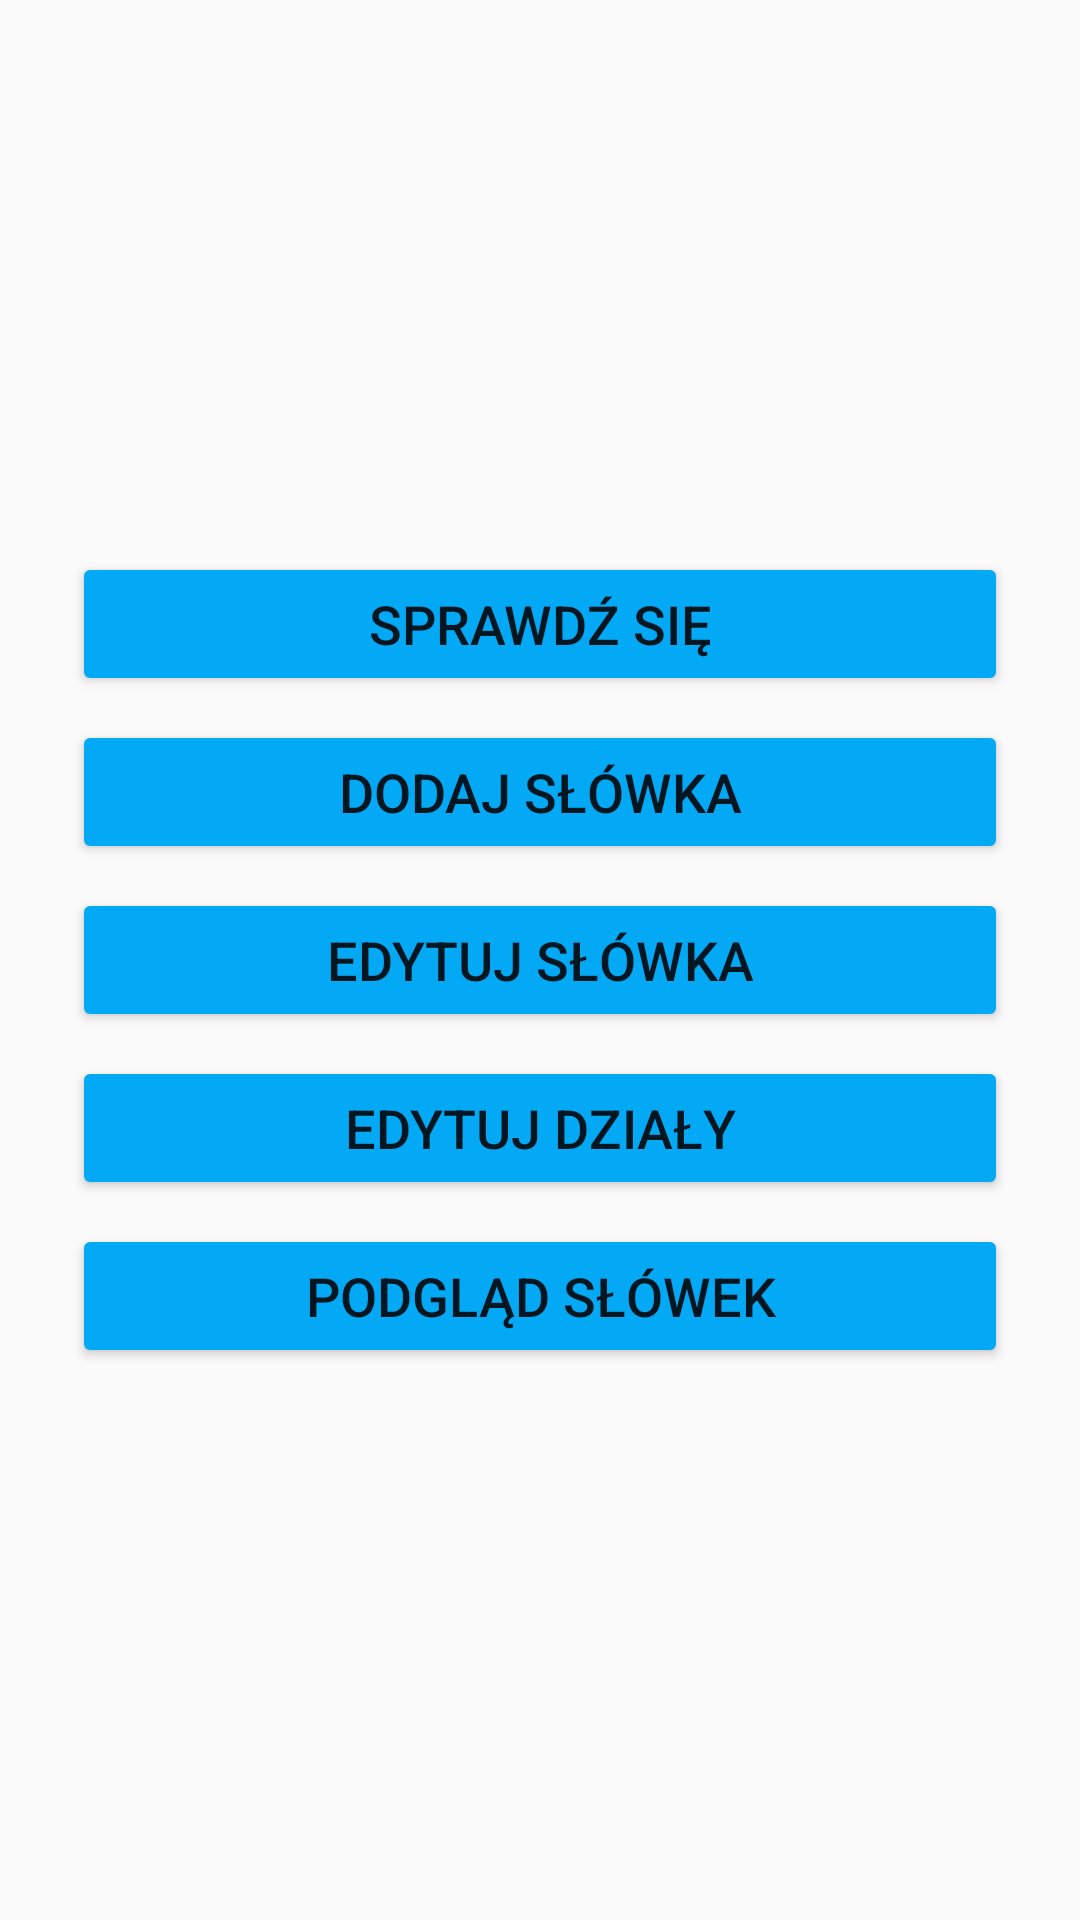

Here is an Android app screen rendered from its layout file. Give the layout XML and the strings, colors and styles it references.
<!-- AndroidManifest.xml: application theme AppTheme -->
<!-- res/layout/activity_main.xml -->
<?xml version="1.0" encoding="utf-8"?>
<android.support.constraint.ConstraintLayout xmlns:android="http://schemas.android.com/apk/res/android"
    xmlns:app="http://schemas.android.com/apk/res-auto"
    xmlns:tools="http://schemas.android.com/tools"
    android:layout_width="match_parent"
    android:layout_height="match_parent"
    tools:context="com.lisowski.wojtek.wkuwaczswek.activities.MainActivity">

    <Button
        android:id="@+id/testBtn"
        android:layout_width="0dp"
        android:layout_height="wrap_content"
        android:layout_marginBottom="8dp"
        android:layout_marginEnd="24dp"
        android:layout_marginStart="24dp"
        android:text="Sprawdź się"
        android:textSize="18sp"
        app:layout_constraintBottom_toTopOf="@+id/addWordsBtn"
        app:layout_constraintEnd_toEndOf="parent"
        app:layout_constraintHorizontal_bias="0.0"
        app:layout_constraintStart_toStartOf="parent" />

    <Button
        android:id="@+id/addWordsBtn"
        android:layout_width="0dp"
        android:layout_height="wrap_content"
        android:layout_marginBottom="8dp"
        android:text="Dodaj słówka"
        android:textSize="18sp"
        app:layout_constraintBottom_toTopOf="@+id/editWordsBtn"
        app:layout_constraintEnd_toEndOf="@+id/testBtn"
        app:layout_constraintHorizontal_bias="0.0"
        app:layout_constraintStart_toStartOf="@+id/testBtn" />

    <Button
        android:id="@+id/editWordsBtn"
        android:layout_width="0dp"
        android:layout_height="wrap_content"
        android:layout_marginBottom="8dp"
        android:layout_marginTop="8dp"
        android:text="Edytuj słówka"
        android:textSize="18sp"
        app:layout_constraintBottom_toBottomOf="parent"
        app:layout_constraintEnd_toEndOf="@+id/addWordsBtn"
        app:layout_constraintHorizontal_bias="0.0"
        app:layout_constraintStart_toStartOf="@+id/addWordsBtn"
        app:layout_constraintTop_toTopOf="parent" />

    <Button
        android:id="@+id/editSectionButton"
        android:layout_width="0dp"
        android:layout_height="wrap_content"
        android:layout_marginTop="8dp"
        android:text="EDYTUJ DZIAŁY"
        android:textSize="18sp"
        app:layout_constraintEnd_toEndOf="@+id/editWordsBtn"
        app:layout_constraintStart_toStartOf="@+id/editWordsBtn"
        app:layout_constraintTop_toBottomOf="@+id/editWordsBtn" />

    <Button
        android:id="@+id/viewWordsButton"
        android:layout_width="0dp"
        android:layout_height="wrap_content"
        android:layout_marginTop="8dp"
        android:text="PODGLĄD SŁÓWEK"
        android:textSize="18sp"
        app:layout_constraintEnd_toEndOf="@+id/editSectionButton"
        app:layout_constraintStart_toStartOf="@+id/editSectionButton"
        app:layout_constraintTop_toBottomOf="@+id/editSectionButton" />

</android.support.constraint.ConstraintLayout>
<!-- resources referenced by this layout -->
<resources>
  <style name="AppTheme" parent="Theme.AppCompat.Light.DarkActionBar">
          
          <item name="colorPrimary">@color/primary_dark</item>
          <item name="colorPrimaryDark">@color/primary_dark</item>
          <item name="colorAccent">@color/accent</item>
          
          <item name="android:textColorSecondary">@color/secondary_text</item>
          <item name="android:colorButtonNormal">@color/primary</item>
      </style>
  <color name="primary_dark">#0288D1</color>
  <color name="accent">#FF5722</color>
  <color name="secondary_text">#757575</color>
  <color name="primary">#03A9F4</color>
</resources>
